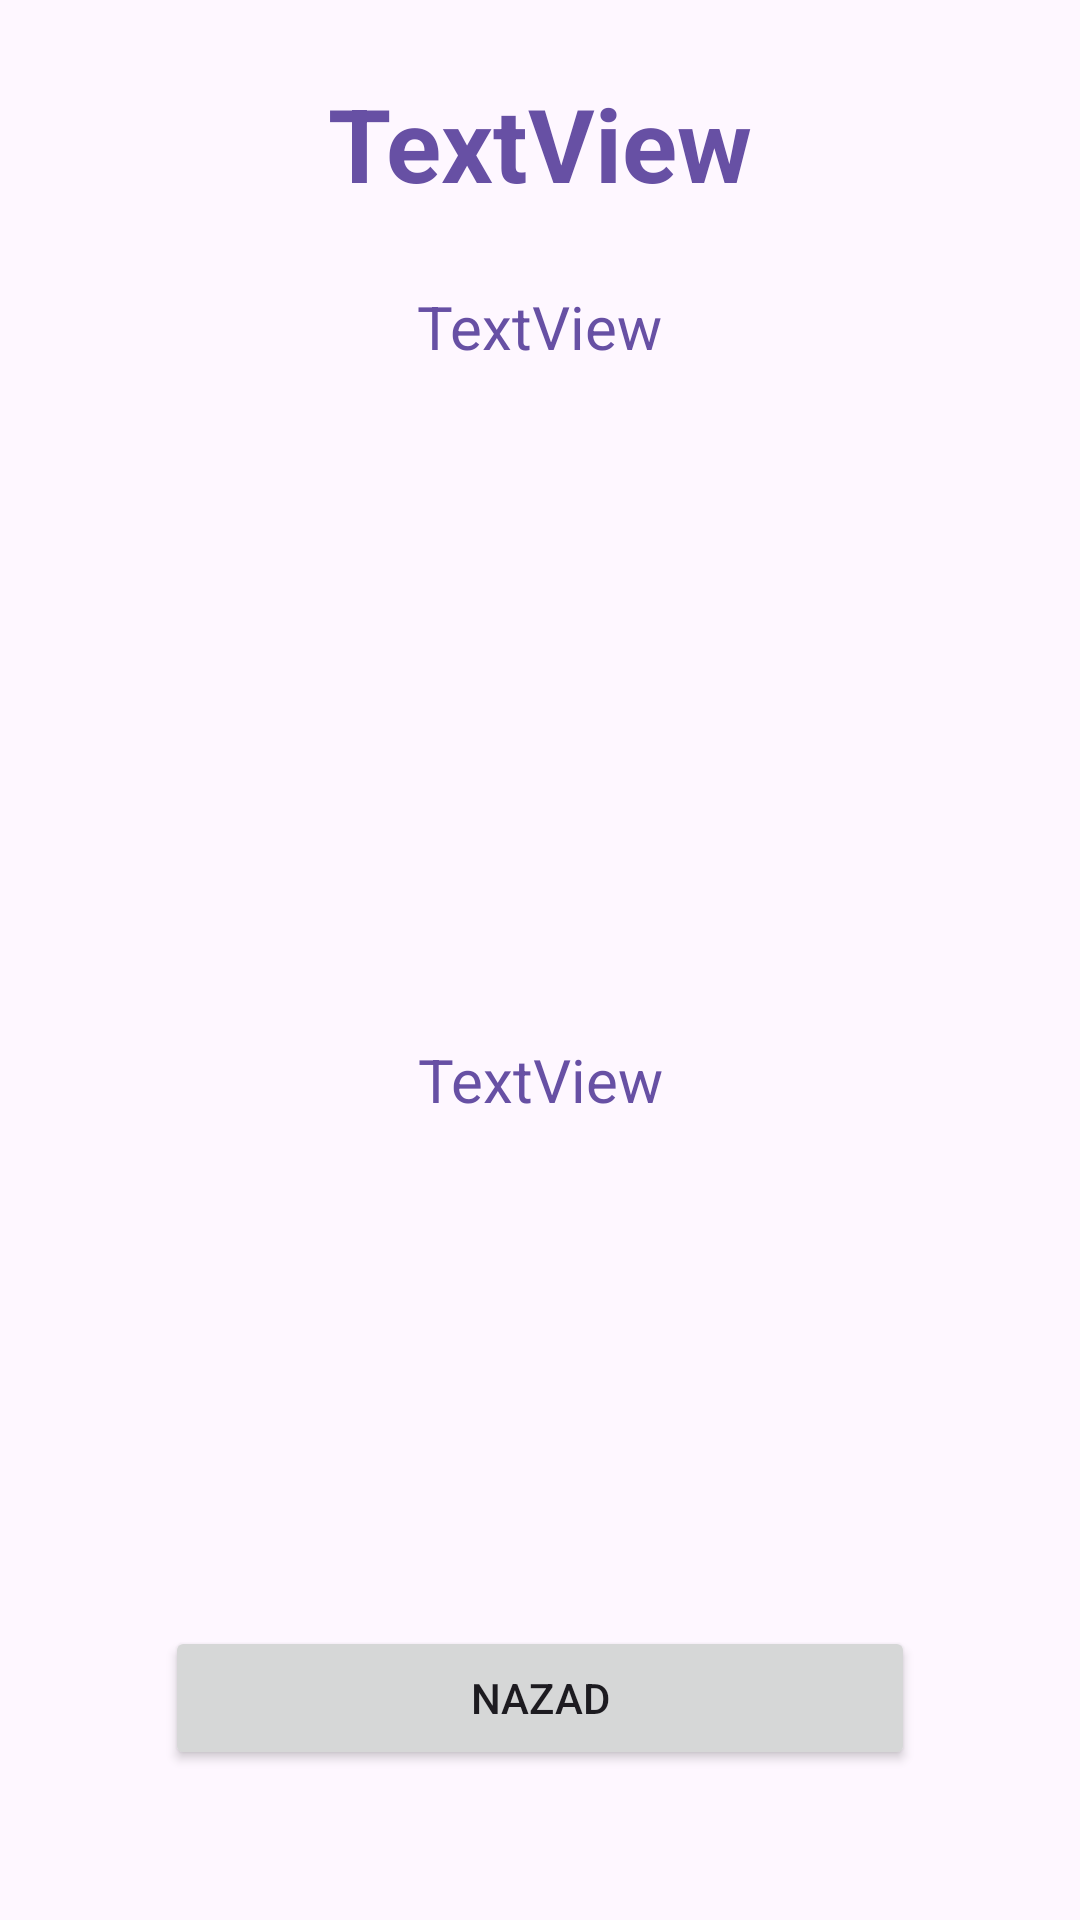

Produce the Android XML layout that renders to this screen, including the resource entries it uses.
<!-- AndroidManifest.xml: application theme Theme.Projekat -->
<!-- res/layout/activity_vremenska_prognoza.xml -->
<?xml version="1.0" encoding="utf-8"?>
<androidx.constraintlayout.widget.ConstraintLayout xmlns:android="http://schemas.android.com/apk/res/android"
    xmlns:app="http://schemas.android.com/apk/res-auto"
    xmlns:tools="http://schemas.android.com/tools"
    android:id="@+id/main"
    android:layout_width="match_parent"
    android:layout_height="match_parent"
    tools:context=".VremenskaPrognozaActivity">

    <TextView
        android:id="@+id/tvNazivLokacije"
        android:layout_width="250dp"
        android:layout_height="wrap_content"
        android:layout_marginStart="50dp"
        android:layout_marginTop="25dp"
        android:layout_marginEnd="50dp"
        android:text="TextView"
        android:textAlignment="center"
        android:textColor="#ff6750a4"
        android:textSize="34sp"
        android:textStyle="bold"
        app:layout_constraintEnd_toEndOf="parent"
        app:layout_constraintStart_toStartOf="parent"
        app:layout_constraintTop_toTopOf="parent" />

    <TextView
        android:id="@+id/tvKordinate"
        android:layout_width="wrap_content"
        android:layout_height="wrap_content"
        android:layout_marginStart="50dp"
        android:layout_marginTop="25dp"
        android:layout_marginEnd="50dp"
        android:text="TextView"
        android:textColor="#ff6750a4"
        android:textSize="20sp"
        app:layout_constraintEnd_toEndOf="parent"
        app:layout_constraintStart_toStartOf="parent"
        app:layout_constraintTop_toBottomOf="@+id/tvNazivLokacije" />

    <Button
        android:id="@+id/btnNazad3"
        android:layout_width="250dp"
        android:layout_height="wrap_content"
        android:layout_marginStart="50dp"
        android:layout_marginEnd="50dp"
        android:layout_marginBottom="50dp"
        android:text="Nazad"
        app:layout_constraintBottom_toBottomOf="parent"
        app:layout_constraintEnd_toEndOf="parent"
        app:layout_constraintStart_toStartOf="parent" />

    <TextView
        android:id="@+id/tvPrognoza"
        android:layout_width="wrap_content"
        android:layout_height="wrap_content"
        android:layout_marginStart="50dp"
        android:layout_marginTop="25dp"
        android:layout_marginEnd="50dp"
        android:text="TextView"
        android:textColor="#ff6750a4"
        android:textSize="20dp"
        app:layout_constraintEnd_toEndOf="parent"
        app:layout_constraintHorizontal_bias="0.501"
        app:layout_constraintStart_toStartOf="parent"
        app:layout_constraintTop_toBottomOf="@+id/imgIkonica" />

    <ImageView
        android:id="@+id/imgIkonica"
        android:layout_width="197dp"
        android:layout_height="149dp"
        android:layout_marginStart="50dp"
        android:layout_marginTop="50dp"
        android:layout_marginEnd="50dp"
        app:layout_constraintEnd_toEndOf="parent"
        app:layout_constraintStart_toStartOf="parent"
        app:layout_constraintTop_toBottomOf="@+id/tvKordinate"
        tools:srcCompat="@tools:sample/avatars" />

    <TextView
        android:id="@+id/tvPrognoza7Dana"
        android:layout_width="wrap_content"
        android:layout_height="wrap_content"
        android:layout_marginStart="50dp"
        android:layout_marginTop="100dp"
        android:layout_marginEnd="50dp"
        android:layout_marginBottom="100dp"
        android:text="TextView"
        android:textColor="#ff6750a4"
        android:textSize="20dp"
        app:layout_constraintBottom_toTopOf="@+id/btnNazad3"
        app:layout_constraintEnd_toEndOf="parent"
        app:layout_constraintStart_toStartOf="parent"
        app:layout_constraintTop_toBottomOf="@+id/tvPrognoza" />
</androidx.constraintlayout.widget.ConstraintLayout>
<!-- resources referenced by this layout -->
<resources>
  <style name="Theme.Projekat" parent="Theme.AppCompat.Light.NoActionBar">
          <item name="colorPrimary">@color/purple_500</item>
          <item name="colorPrimaryDark">@color/purple_700</item>
          <item name="colorAccent">@color/teal_200</item>
      </style>
  <!-- not gathered from this repository: default colours our renderer supplied (Android Studio template values) -->
  <color name="purple_500">#FF6200EE</color>
  <color name="purple_700">#FF3700B3</color>
  <color name="teal_200">#FF03DAC5</color>
</resources>
